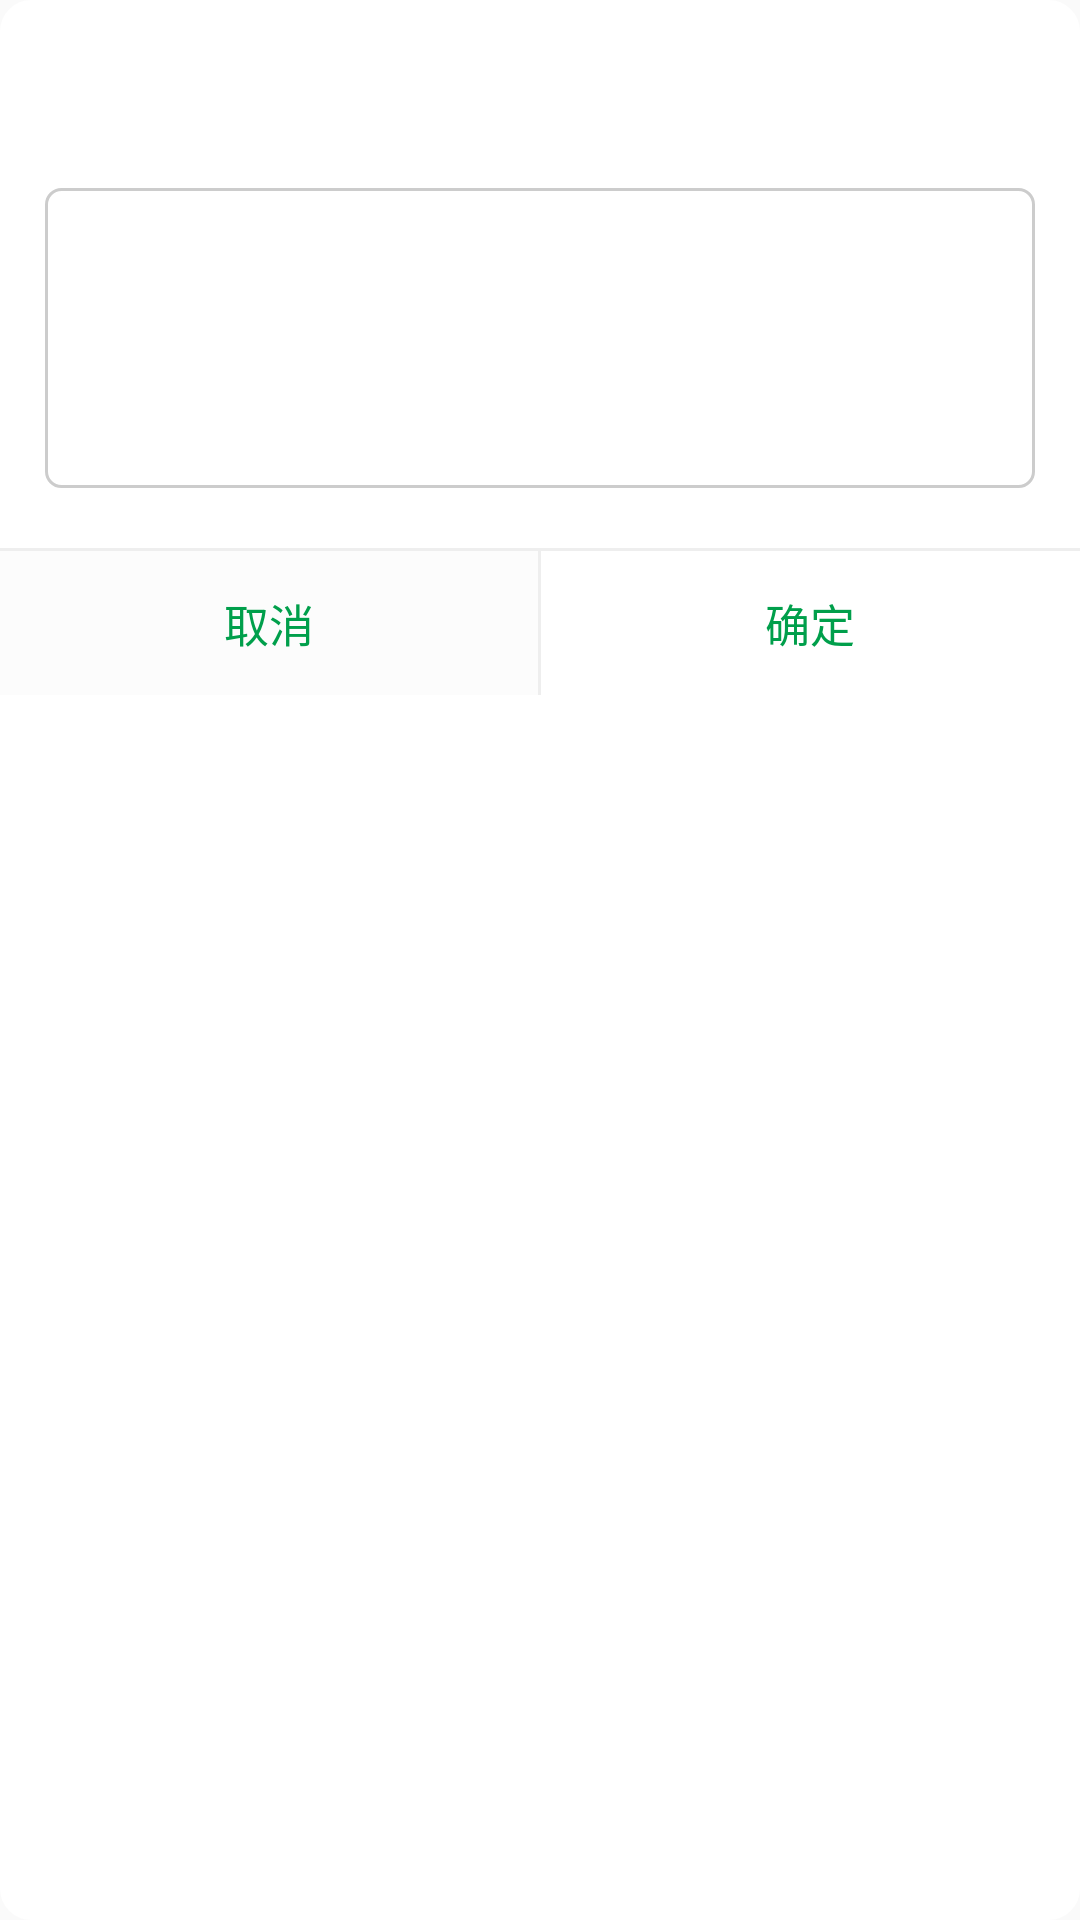

Write the Android layout XML for this screen, with the resource values it uses.
<!-- AndroidManifest.xml: application theme AppTheme -->
<!-- res/layout/dialog_layout_text.xml -->
<?xml version="1.0" encoding="utf-8"?>
<LinearLayout xmlns:android="http://schemas.android.com/apk/res/android"
    android:layout_width="match_parent"
    android:layout_height="wrap_content"
    android:background="@drawable/shape_alert_dialog"
    android:orientation="vertical">

    <LinearLayout
        android:id="@+id/title_linear"
        android:layout_width="match_parent"
        android:layout_height="wrap_content"
        android:orientation="vertical">

        <TextView
            android:id="@+id/dialog_title"
            android:layout_width="match_parent"
            android:layout_height="wrap_content"
            android:gravity="center"
            android:paddingBottom="@dimen/view_height_20"
            android:paddingTop="@dimen/view_height_20"
            android:textColor="@color/colorTextBlack"
            android:textSize="@dimen/text_size_17" />

        <EditText
            android:id="@+id/dialog_content"
            style="@style/style_edit_border"
            android:layout_width="match_parent"
            android:layout_height="@dimen/view_height_100"
            android:layout_marginBottom="@dimen/view_height_20"
            android:layout_marginLeft="@dimen/view_height_15"
            android:layout_marginRight="@dimen/view_height_15"
            android:gravity="top"
            android:inputType="textMultiLine"
            android:padding="@dimen/view_height_5" />

        <View
            android:layout_width="match_parent"
            android:layout_height="@dimen/view_height_1"
            android:background="@color/colorDivider" />

        <LinearLayout
            android:id="@+id/dialog_linear"
            android:layout_width="match_parent"
            android:layout_height="wrap_content"
            android:orientation="horizontal">

            <LinearLayout
                android:layout_width="wrap_content"
                android:layout_height="wrap_content"
                android:layout_weight="1"
                android:background="@color/colorBottomDate"
                android:gravity="center">

                <Button
                    android:id="@+id/dialog_cancel"
                    android:layout_width="match_parent"
                    android:layout_height="match_parent"
                    android:background="@android:color/transparent"
                    android:text="@string/btn_cancel"
                    android:textColor="@color/colorNormal"
                    android:textSize="@dimen/text_size_15" />
            </LinearLayout>

            <View
                android:layout_width="@dimen/view_height_1"
                android:layout_height="match_parent"
                android:background="@color/colorDivider" />

            <LinearLayout
                android:layout_width="wrap_content"
                android:layout_height="wrap_content"
                android:layout_weight="1"
                android:gravity="center">

                <Button
                    android:id="@+id/dialog_submit"
                    android:layout_width="match_parent"
                    android:layout_height="match_parent"
                    android:background="@android:color/transparent"
                    android:text="@string/btn_submit"
                    android:textColor="@color/colorNormal"
                    android:textSize="@dimen/text_size_15" />
            </LinearLayout>
        </LinearLayout>
    </LinearLayout>
</LinearLayout>
<!-- resources referenced by this layout -->
<resources>
  <color name="colorBottomDate">#FCFCFC</color>
  <color name="colorDivider">#EEEEEE</color>
  <color name="colorNormal">#009F4B</color>
  <color name="colorTextBlack">#333333</color>
  <dimen name="text_size_15">15sp</dimen>
  <dimen name="text_size_17">17sp</dimen>
  <dimen name="view_height_1">1dp</dimen>
  <dimen name="view_height_100">100dp</dimen>
  <dimen name="view_height_15">15dp</dimen>
  <dimen name="view_height_20">20dp</dimen>
  <dimen name="view_height_5">5dp</dimen>
  <!-- drawable shape_alert_dialog (drawable) -->
  <?xml version="1.0" encoding="utf-8"?>
  <shape xmlns:android="http://schemas.android.com/apk/res/android">
  
      
      <solid android:color="@color/colorBgWhite" />
  
      
      <stroke
          android:width="@dimen/view_height_1"
          android:color="@color/colorBgWhite" />
  
      
      <corners android:radius="@dimen/view_height_10" />
  </shape>
  <string name="btn_cancel">取消</string>
  <string name="btn_submit">确定</string>
  <style name="style_edit_border" parent="style_edit_normal">
          <item name="android:background">@drawable/shape_edit</item>
      </style>
  <style name="AppTheme" parent="Theme.AppCompat.Light.NoActionBar">
          <item name="colorPrimary">@color/colorPrimary</item>
          <item name="colorPrimaryDark">@color/colorPrimary</item>
          <item name="colorAccent">@color/colorNormal</item>
          <item name="android:actionBarStyle">@style/JzAppTheme.AppBarOverlay</item>
          <item name="toolbarStyle" tools:ignore="NewApi">@style/MyToolBar</item>
          <item name="android:fitsSystemWindows">false</item>
          
      </style>
  <color name="colorBgWhite">#FFFFFF</color>
  <dimen name="view_height_10">10dp</dimen>
  <style name="style_edit_normal">
          <item name="android:textSize">@dimen/text_size_15</item>
          <item name="android:textColor">@color/colorTextGray</item>
          <item name="android:textColorHint">@color/colorInputHint</item>
      </style>
  <!-- drawable shape_edit (drawable) -->
  <?xml version="1.0" encoding="utf-8"?>
  <shape xmlns:android="http://schemas.android.com/apk/res/android">
  
      
      <stroke
          android:width="@dimen/view_height_1"
          android:color="@color/colorDividerDark" />
      
      <corners android:radius="@dimen/view_height_5" />
  </shape>
  <color name="colorPrimary">#00C75E</color>
  <style name="JzAppTheme.AppBarOverlay" parent="Theme.AppCompat.Light.NoActionBar" />
  <style name="MyToolBar" parent="Widget.AppCompat.Toolbar">
          
          <item name="contentInsetStart">0dp</item>
      </style>
  <color name="colorTextGray">#666666</color>
  <color name="colorInputHint">#878787</color>
  <color name="colorDividerDark">#CCCCCC</color>
</resources>
